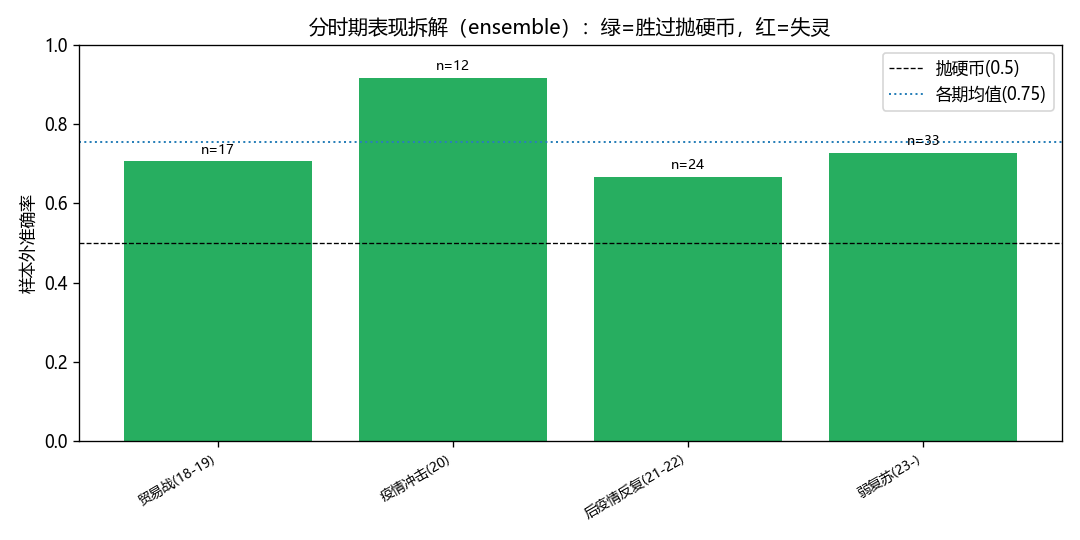

Source data for this figure (header and first rows):
时期, n, accuracy, auc, 扩张占比
贸易战(18-19), 17, 0.7059, 0.6212, 0.3529
疫情冲击(20), 12, 0.9167, 1.0, 0.9167
后疫情反复(21-22), 24, 0.6667, 0.7214, 0.5833
弱复苏(23-), 33, 0.7273, 0.6957, 0.303
